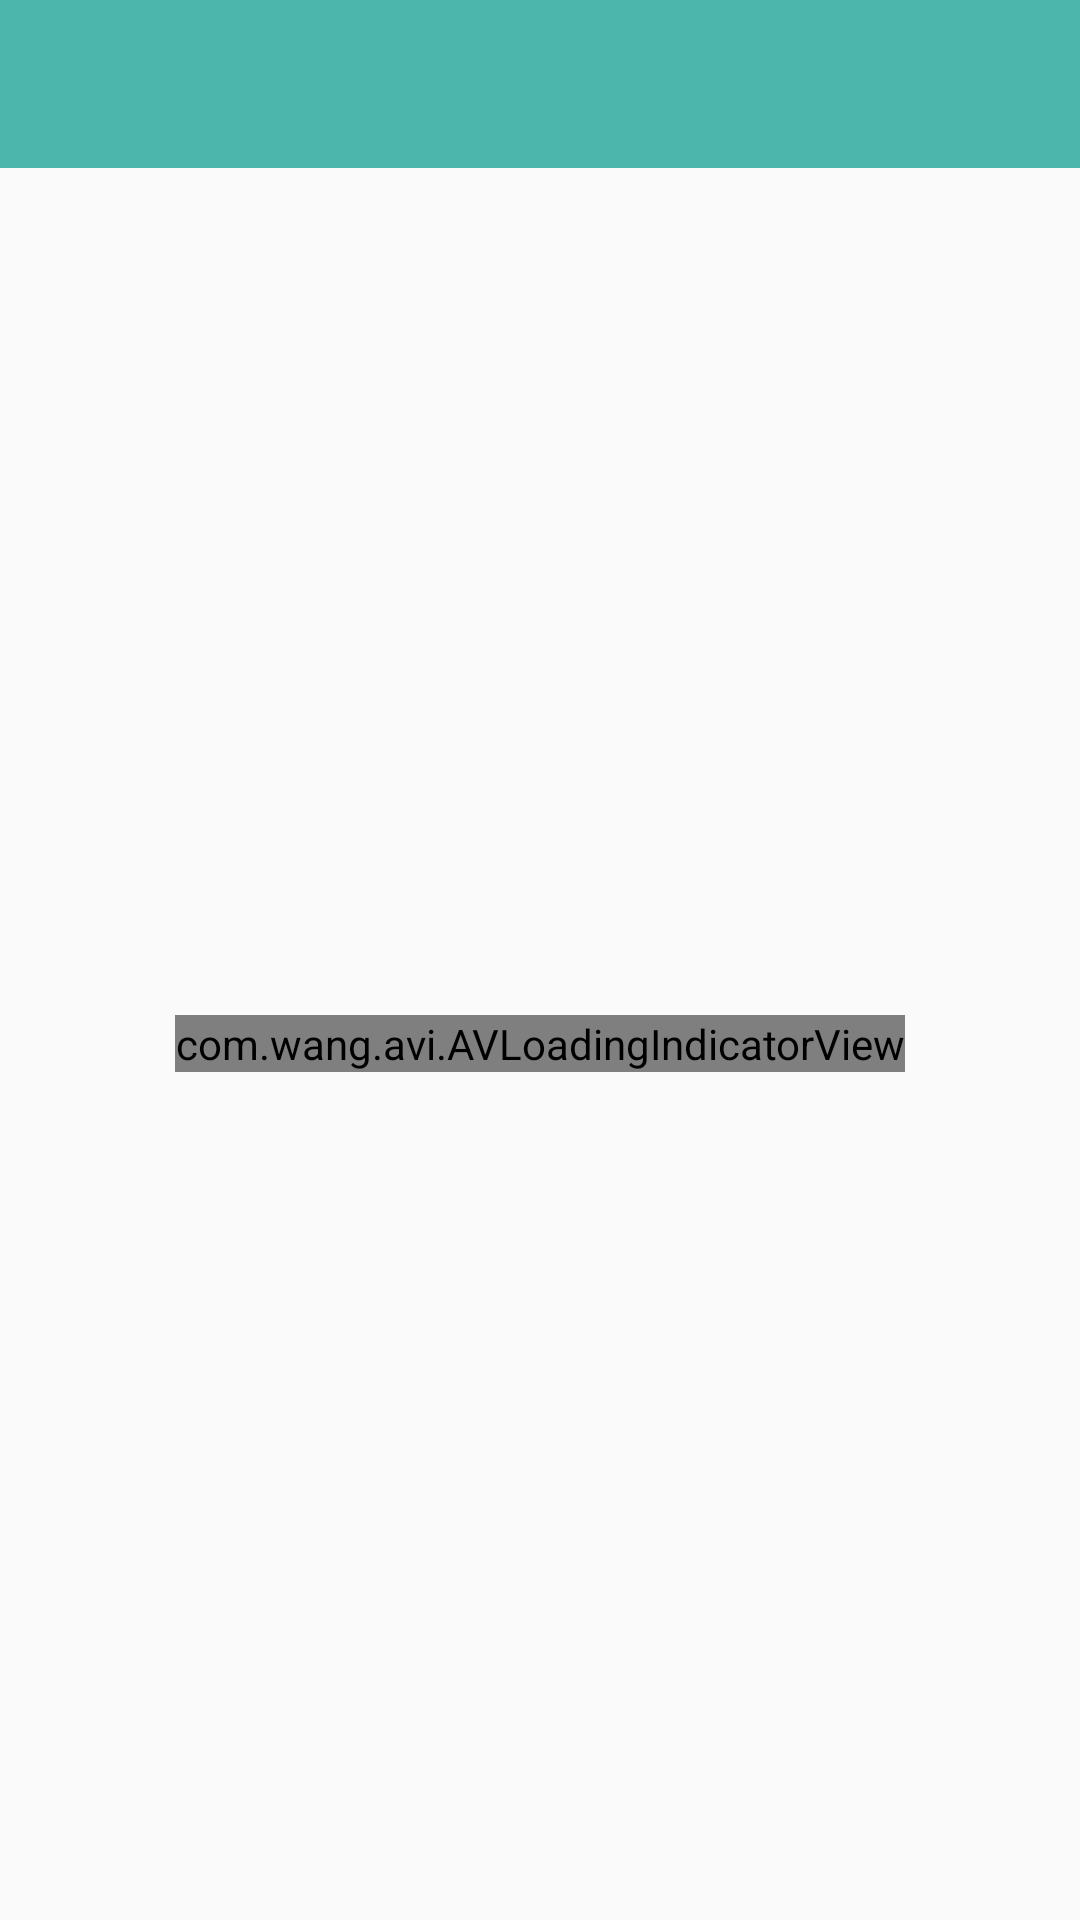

Write the Android layout XML for this screen, with the resource values it uses.
<!-- AndroidManifest.xml: application theme AppTheme -->
<!-- res/layout/activity_license_detail.xml -->
<?xml version="1.0" encoding="utf-8"?>
<LinearLayout xmlns:android="http://schemas.android.com/apk/res/android"
    android:layout_width="match_parent"
    android:layout_height="match_parent"
    xmlns:app="http://schemas.android.com/apk/res-auto"
    android:orientation="vertical">

    <android.support.v7.widget.Toolbar
        android:id="@+id/toolbar"
        android:layout_width="match_parent"
        android:layout_height="?attr/actionBarSize"
        android:background="?attr/colorPrimary"
        android:theme="@style/ThemeOverlay.AppCompat.Dark.ActionBar"/>
    <FrameLayout
        android:layout_width="match_parent"
        android:layout_height="match_parent">
        <com.wang.avi.AVLoadingIndicatorView
            android:id="@+id/av_loading"
            style="@style/AVLoadingIndicatorView.Large"
            android:layout_width="wrap_content"
            android:layout_height="wrap_content"
            android:visibility="visible"
            app:indicatorColor="@color/colorTeal300"
            app:indicatorName="BallSpinFadeLoaderIndicator"
            android:layout_gravity="center"/>
        <ScrollView
            android:layout_width="match_parent"
            android:layout_height="wrap_content">

            <TextView
                android:id="@+id/tv_license_description"
                android:layout_width="wrap_content"
                android:layout_height="wrap_content"
                android:textSize="12sp" />
        </ScrollView>
    </FrameLayout>
</LinearLayout>
<!-- resources referenced by this layout -->
<resources>
  <color name="colorTeal300">#4DB6AC</color>
  <style name="AppTheme" parent="Theme.AppCompat.Light.NoActionBar">
          
          <item name="colorPrimary">@color/colorTeal300</item>
          <item name="colorPrimaryDark">@color/colorTeal300</item>
          <item name="colorAccent">@color/colorWhite</item>
      </style>
  <color name="colorWhite">#FFFFFF</color>
</resources>
